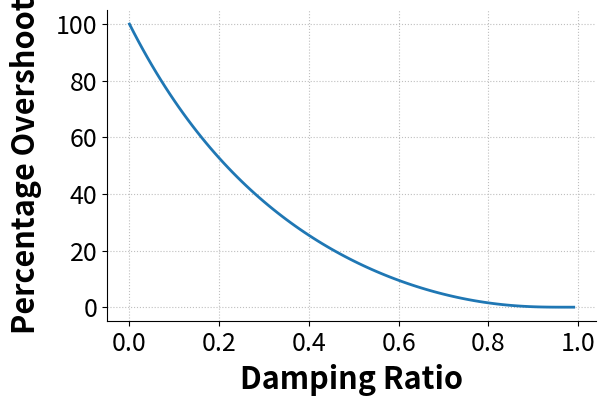

This chart was generated by the following Python code:
#! /usr/bin/env python

###############################################################################
# plot_overshoot_v_damping.py
#
# simple script to plot overshoot vs damping ratio
#
# NOTE: Any plotting is set up for output, not viewing on screen.
#       So, it will likely be ugly on screen. The saved PDFs should look
#       better.
#
# Created: 09/26/17
# [redacted]
# [redacted]
# [redacted]
#
# Modified:
#   * 
#
# TODO:
#   * 
###############################################################################

import numpy as np
import matplotlib.pyplot as plt

zeta = np.linspace(0, 0.99, 100)

percentage_overshoot = 100 * np.exp(-zeta * np.pi / np.sqrt(1 - zeta**2))

# Set the plot size - 3x2 aspect ratio is best
fig = plt.figure(figsize=(6,4))
ax = plt.gca()
plt.subplots_adjust(bottom=0.17, left=0.17, top=0.96, right=0.96)

# Change the axis units font
plt.setp(ax.get_ymajorticklabels(),fontsize=18)
plt.setp(ax.get_xmajorticklabels(),fontsize=18)

ax.spines['right'].set_color('none')
ax.spines['top'].set_color('none')

ax.xaxis.set_ticks_position('bottom')
ax.yaxis.set_ticks_position('left')

# Turn on the plot grid and set appropriate linestyle and color
ax.grid(True,linestyle=':', color='0.75')
ax.set_axisbelow(True)

# Define the X and Y axis labels
plt.xlabel('Damping Ratio', fontsize=22, weight='bold', labelpad=5)
plt.ylabel('Percentage Overshoot', fontsize=22, weight='bold', labelpad=10)
 
plt.plot(zeta, percentage_overshoot, linewidth=2, linestyle='-', label=r'Data 1')


# uncomment below and set limits if needed
# plt.xlim(0,5)
# plt.ylim(0,10)

# Create the legend, then fix the fontsize
# leg = plt.legend(loc='upper right', ncol = 1, fancybox=True)
# ltext  = leg.get_texts()
# plt.setp(ltext,fontsize=18)

# Adjust the page layout filling the page using the new tight_layout command
plt.tight_layout(pad=0.5)

# save the figure as a high-res pdf in the current folder
plt.savefig('SecondOrder_overshoot_v_damping.pdf')

# show the figure
plt.show()